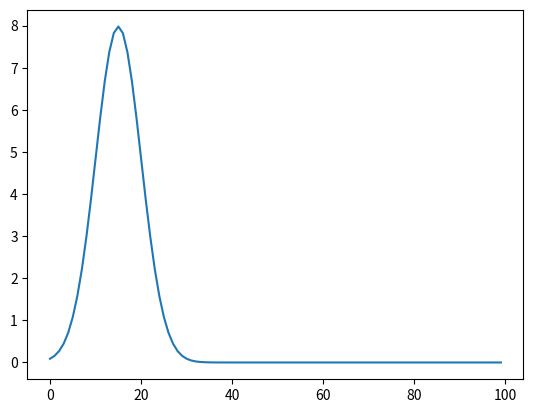
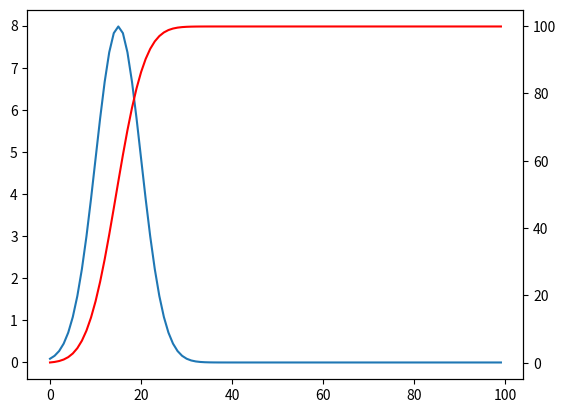

Here is the Python script that generated these plots, in order:
import numpy as np
import matplotlib.pyplot as plt

def calc_nd(x, pop, mu, sigma):
  y = pop / (np.sqrt(2 * np.pi * sigma ** 2)) * np.exp((-(x - mu)**2) / (2 * sigma ** 2))
  return y

x = np.arange(0, 100, 1)
y = calc_nd(x, 100, 15, 5)

plt.plot(x, y)

acu_y = y.cumsum()

fig, ax1 = plt.subplots()
ax2 = ax1.twinx()
ax1.plot(x, y)
ax2.plot(x, acu_y, color = "red")

curr = 6
for i in range(10):
  print(i, curr)
  curr = int(acu_y[curr])

for xx in x:
  if 0 < xx and xx < acu_y[xx]:
    print("{} is critical-mass.".format(xx))
    break